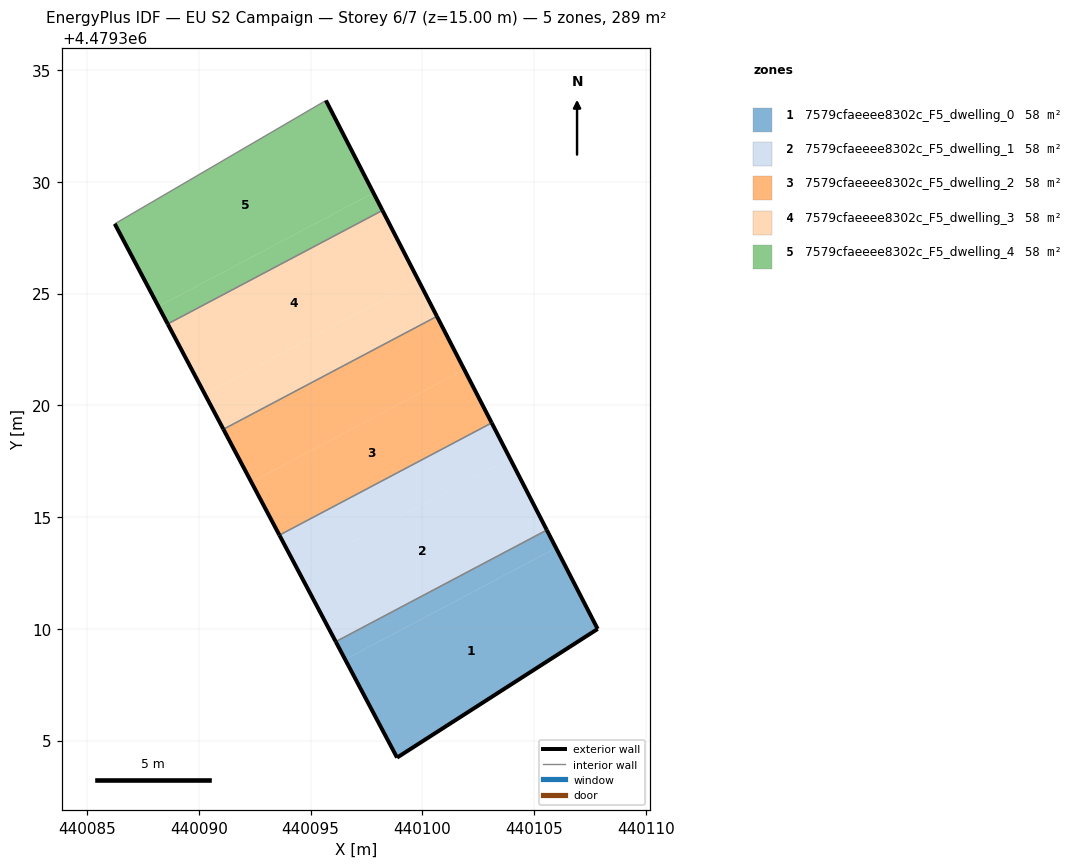
=== STOREY PLAN SPEC (per zone: floor XY polygon, exterior-wall plan segments, windows/doors) ===
zone 1: 7579cfaeeee8302c_F5_dwelling_0  (57.7 m²)
  floor: (440107.84, 4479310.00) (440105.98, 4479313.62) (440096.55, 4479308.63) (440098.87, 4479304.24)
  floor: (440105.98, 4479313.62) (440105.57, 4479314.42) (440096.13, 4479309.43) (440096.55, 4479308.63)
  exterior wall: (440105.57, 4479314.42) – (440107.84, 4479310.00)  [5.0 m]
  exterior wall: (440107.84, 4479310.00) – (440098.87, 4479304.24)  [10.7 m]
  exterior wall: (440098.87, 4479304.24) – (440096.13, 4479309.43)  [5.9 m]
  interior walls: 1
zone 2: 7579cfaeeee8302c_F5_dwelling_1  (57.7 m²)
  floor: (440105.57, 4479314.42) (440103.92, 4479317.62) (440094.45, 4479312.61) (440096.13, 4479309.43)
  floor: (440103.92, 4479317.62) (440103.10, 4479319.21) (440093.61, 4479314.19) (440094.45, 4479312.61)
  exterior wall: (440103.10, 4479319.21) – (440105.57, 4479314.42)  [5.4 m]
  exterior wall: (440096.13, 4479309.43) – (440093.61, 4479314.19)  [5.4 m]
  interior walls: 2
zone 3: 7579cfaeeee8302c_F5_dwelling_2  (57.7 m²)
  floor: (440103.10, 4479319.21) (440101.88, 4479321.60) (440092.35, 4479316.56) (440093.61, 4479314.19)
  floor: (440101.88, 4479321.60) (440100.65, 4479323.98) (440091.10, 4479318.93) (440092.35, 4479316.56)
  exterior wall: (440100.65, 4479323.98) – (440103.10, 4479319.21)  [5.4 m]
  exterior wall: (440093.61, 4479314.19) – (440091.10, 4479318.93)  [5.4 m]
  interior walls: 2
zone 4: 7579cfaeeee8302c_F5_dwelling_3  (57.7 m²)
  floor: (440100.65, 4479323.98) (440099.84, 4479325.56) (440090.27, 4479320.50) (440091.10, 4479318.93)
  floor: (440099.84, 4479325.56) (440098.22, 4479328.72) (440088.61, 4479323.64) (440090.27, 4479320.50)
  exterior wall: (440098.22, 4479328.72) – (440100.65, 4479323.98)  [5.3 m]
  exterior wall: (440091.10, 4479318.93) – (440088.61, 4479323.64)  [5.3 m]
  interior walls: 2
zone 5: 7579cfaeeee8302c_F5_dwelling_4  (57.7 m²)
  floor: (440098.22, 4479328.72) (440097.81, 4479329.51) (440088.20, 4479324.42) (440088.61, 4479323.64)
  floor: (440097.81, 4479329.51) (440095.69, 4479333.64) (440086.24, 4479328.12) (440088.20, 4479324.42)
  exterior wall: (440088.61, 4479323.64) – (440086.24, 4479328.12)  [5.1 m]
  exterior wall: (440095.69, 4479333.64) – (440098.22, 4479328.72)  [5.5 m]
  interior walls: 2

=== DERIVED (storey summary) ===
Building: EU S2 Campaign
Storey: 6 of 7  (floor level z = 15.00 m)
Storey gross floor area: 288.7 m²
Zones on this storey: 5
  - 7579cfaeeee8302c_F5_dwelling_0: floor 57.7 m²; exterior wall 21.5 m (64.5 m²); WWR 0.0%
  - 7579cfaeeee8302c_F5_dwelling_1: floor 57.7 m²; exterior wall 10.8 m (32.3 m²); WWR 0.0%
  - 7579cfaeeee8302c_F5_dwelling_2: floor 57.7 m²; exterior wall 10.7 m (32.2 m²); WWR 0.0%
  - 7579cfaeeee8302c_F5_dwelling_3: floor 57.7 m²; exterior wall 10.7 m (32.0 m²); WWR 0.0%
  - 7579cfaeeee8302c_F5_dwelling_4: floor 57.7 m²; exterior wall 10.6 m (31.8 m²); WWR 0.0%
Zone adjacency (shared interzone walls):
  - 7579cfaeeee8302c_F5_dwelling_0 ↔ 7579cfaeeee8302c_F5_dwelling_1
  - 7579cfaeeee8302c_F5_dwelling_1 ↔ 7579cfaeeee8302c_F5_dwelling_2
  - 7579cfaeeee8302c_F5_dwelling_2 ↔ 7579cfaeeee8302c_F5_dwelling_3
  - 7579cfaeeee8302c_F5_dwelling_3 ↔ 7579cfaeeee8302c_F5_dwelling_4